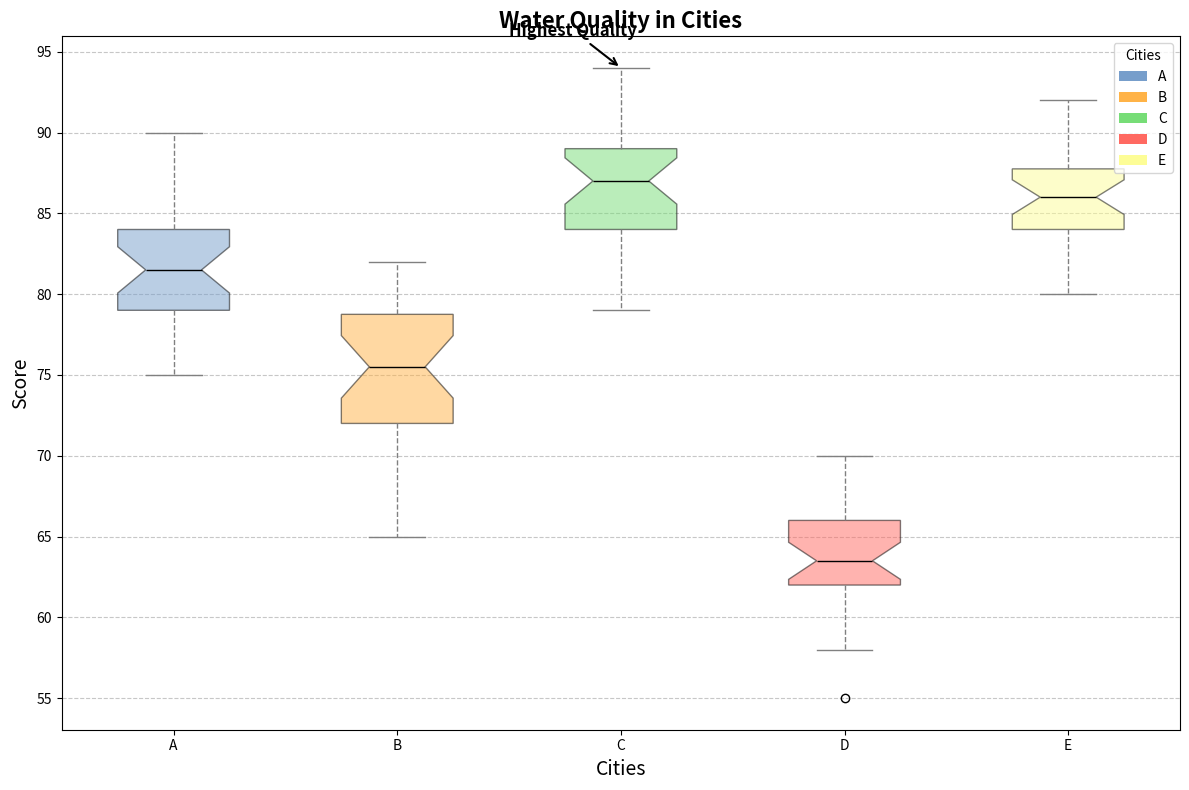

Write the Python code that produced this figure.
import matplotlib.pyplot as plt
from matplotlib.patches import Patch

# Data for water quality scores with manually shuffled scores
water_quality_data = {
    'A': [77, 88, 82, 79, 81, 80, 85, 89, 81, 76, 80, 79, 83, 83, 78, 86, 82, 85, 90, 75, 81, 83, 79, 84, 78, 83, 87, 84, 79, 81],
    'B': [75, 70, 72, 74, 78, 79, 77, 81, 80, 82, 68, 76, 71, 75, 77, 73, 69, 80, 65, 74, 79, 78, 82, 74, 65, 68, 76, 81, 72, 77],
    'C': [85, 88, 83, 93, 82, 80, 84, 83, 89, 89, 94, 92, 84, 83, 86, 86, 87, 90, 87, 88, 88, 87, 85, 79, 81, 90, 90, 92, 89, 86],
    'D': [66, 61, 62, 63, 62, 55, 58, 60, 70, 68, 64, 67, 65, 59, 63, 61, 66, 62, 65, 61, 64, 66, 63, 69, 63, 64, 62, 67, 68, 65],
    'E': [81, 85, 89, 88, 87, 86, 87, 86, 88, 84, 86, 87, 85, 82, 83, 80, 85, 84, 89, 90, 90, 84, 92, 88, 81, 83, 87, 86, 82, 85]
}

city_names = list(water_quality_data.keys())
quality_values = list(water_quality_data.values())

fig, ax = plt.subplots(figsize=(12, 8))
boxplot = ax.boxplot(quality_values, vert=True, patch_artist=True, notch=True, labels=city_names)

colors = ['#779ecb', '#ffb347', '#77dd77', '#ff6961', '#fdfd96']
for patch, color in zip(boxplot['boxes'], colors):
    patch.set_facecolor(color)
    patch.set_alpha(0.5)

plt.setp(boxplot['whiskers'], color='gray', linestyle='--')
plt.setp(boxplot['caps'], color='gray')
plt.setp(boxplot['medians'], color='black')

ax.set_title("Water Quality in Cities", fontsize=16, fontweight='bold')
ax.set_ylabel("Score", fontsize=14)
ax.set_xlabel("Cities", fontsize=14)

ax.yaxis.grid(True, linestyle='--', alpha=0.7)

ax.annotate('Highest Quality', xy=(3, 94), xytext=(2.5, 96),
            arrowprops=dict(facecolor='black', arrowstyle='->', lw=1.5),
            fontsize=12, fontweight='bold', color='black')

legend_elements = [Patch(facecolor=color, label=city) for color, city in zip(colors, city_names)]
ax.legend(handles=legend_elements, title='Cities', loc='upper right')

plt.tight_layout()
plt.show()
